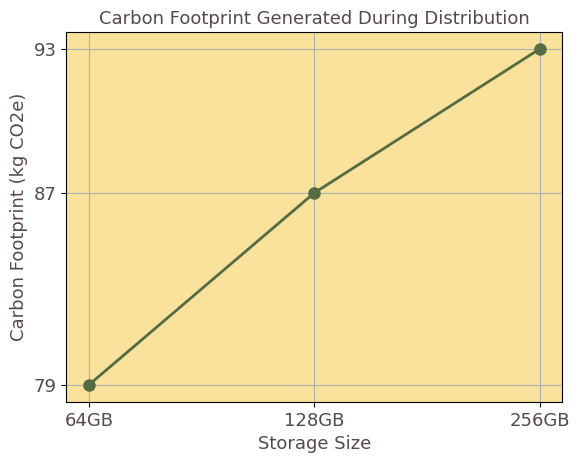

Write Python code to recreate this figure.
import matplotlib.pyplot as plt

# Data
storage_sizes = ['64GB', '128GB', '256GB']
carbon_footprint = [79, 87, 93]

# Plotting the line chart
fig, ax = plt.subplots()
ax.plot(storage_sizes, carbon_footprint, marker='o', color='#556b42', linestyle='-', linewidth=2, markersize=8)

# Set background color
ax.set_facecolor('#FAE29C')

ax.set_xticklabels(storage_sizes, fontsize=13, color='#56494C', fontname='Bookman Old Style')

# Set y-axis ticks and labels
ax.set_yticks(carbon_footprint)
ax.set_yticklabels(carbon_footprint, fontsize=13, color='#56494C', fontname='Bookman Old Style')

plt.xlabel('Storage Size', fontsize=13, color='#56494C', fontname='Bookman Old Style')
plt.ylabel('Carbon Footprint (kg CO2e)', fontsize=13, color='#56494C', fontname='Bookman Old Style')
plt.title('Carbon Footprint Generated During Distribution', fontsize=13, color='#56494C', fontname='Bookman Old Style')

# Display the values on the data points with adjusted vertical position
# for i, value in enumerate(carbon_footprint):
#     plt.text(storage_sizes[i], value, f'{value} kg', ha='center', va='center', fontsize=13, color='#56494C', fontname='Bookman Old Style', weight='bold')

# Show the plot
plt.grid(True)
plt.show()
